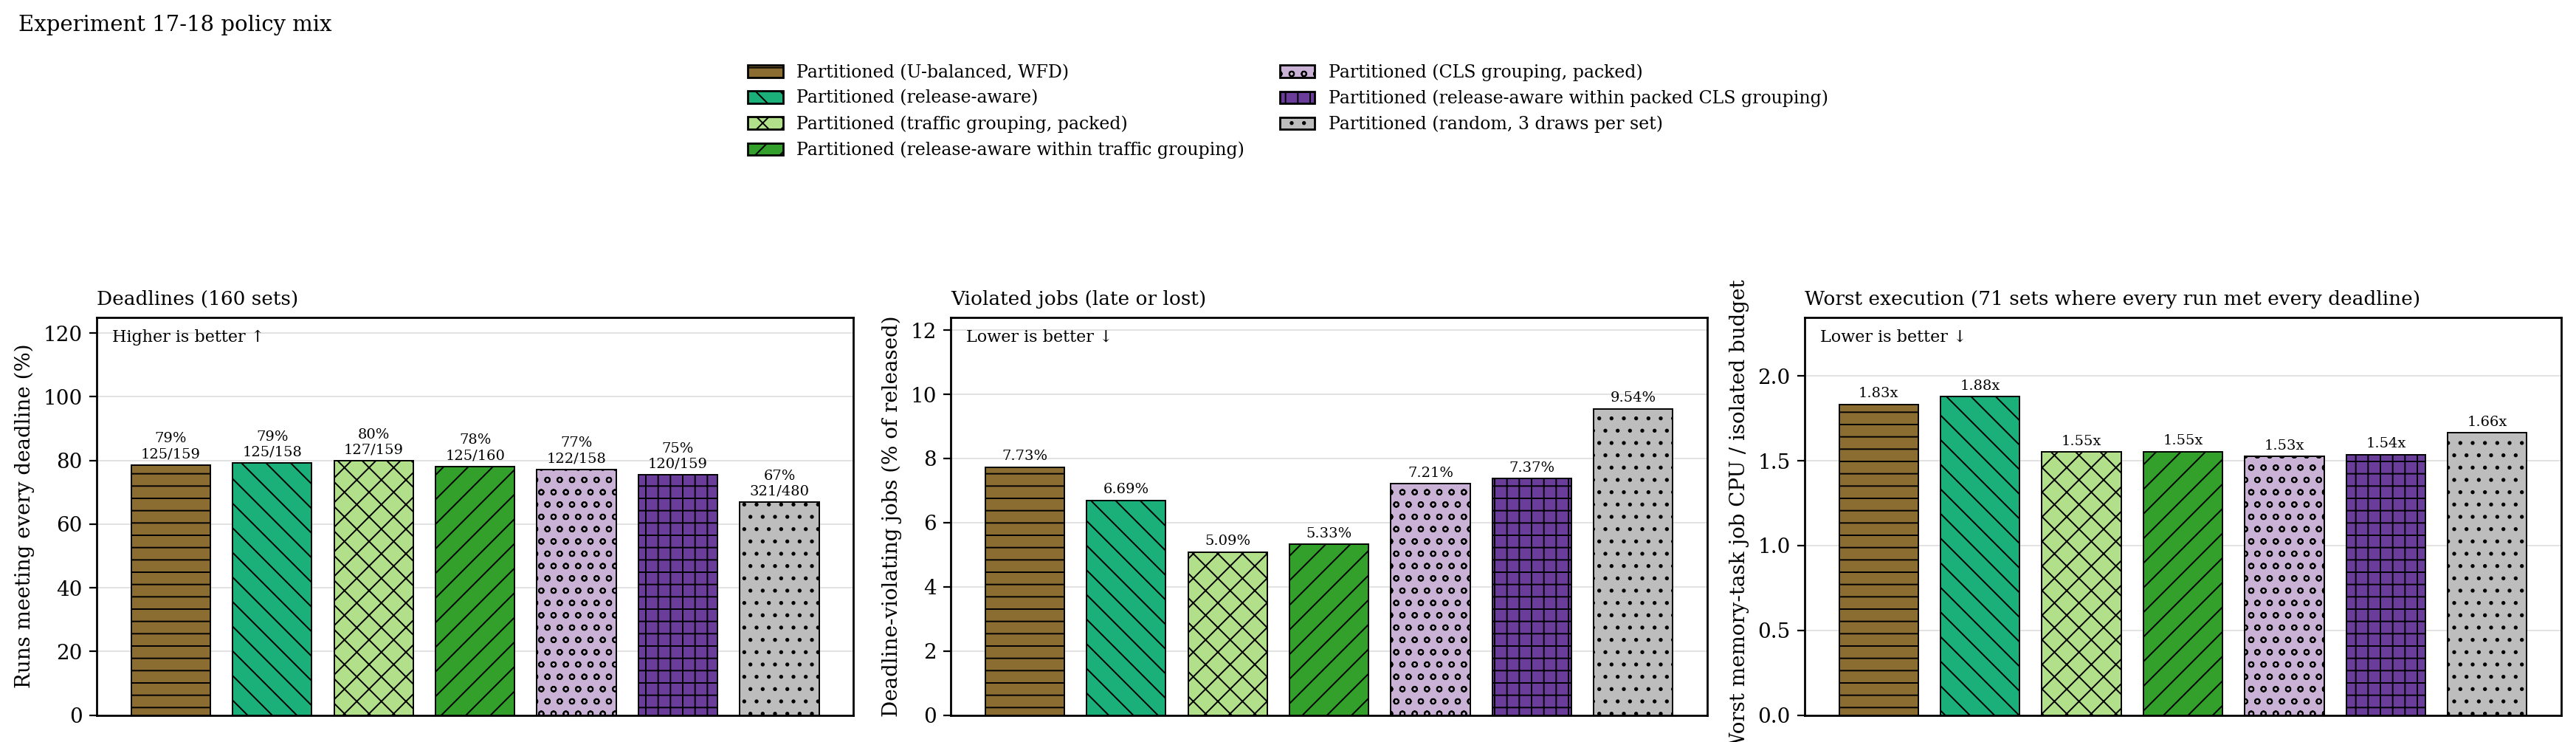

Data behind this chart, as committed beside it:
placement, runs, met_every_deadline, violated_jobs, released_jobs, median_worst_memory_inflation, median_worst_response_ratio
wfd, 159, 125, 1689, 21856, 1.833, 0.5843
ra, 158, 125, 1453, 21728, 1.878, 0.5959
tg, 159, 127, 1112, 21864, 1.552, 0.5931
ra-tg, 160, 125, 1172, 22008, 1.554, 0.5959
cg, 158, 122, 1568, 21736, 1.526, 0.6032
ra-cg, 159, 120, 1612, 21880, 1.536, 0.6011
random, 480, 321, 6300, 66024, 1.665, 0.7057
